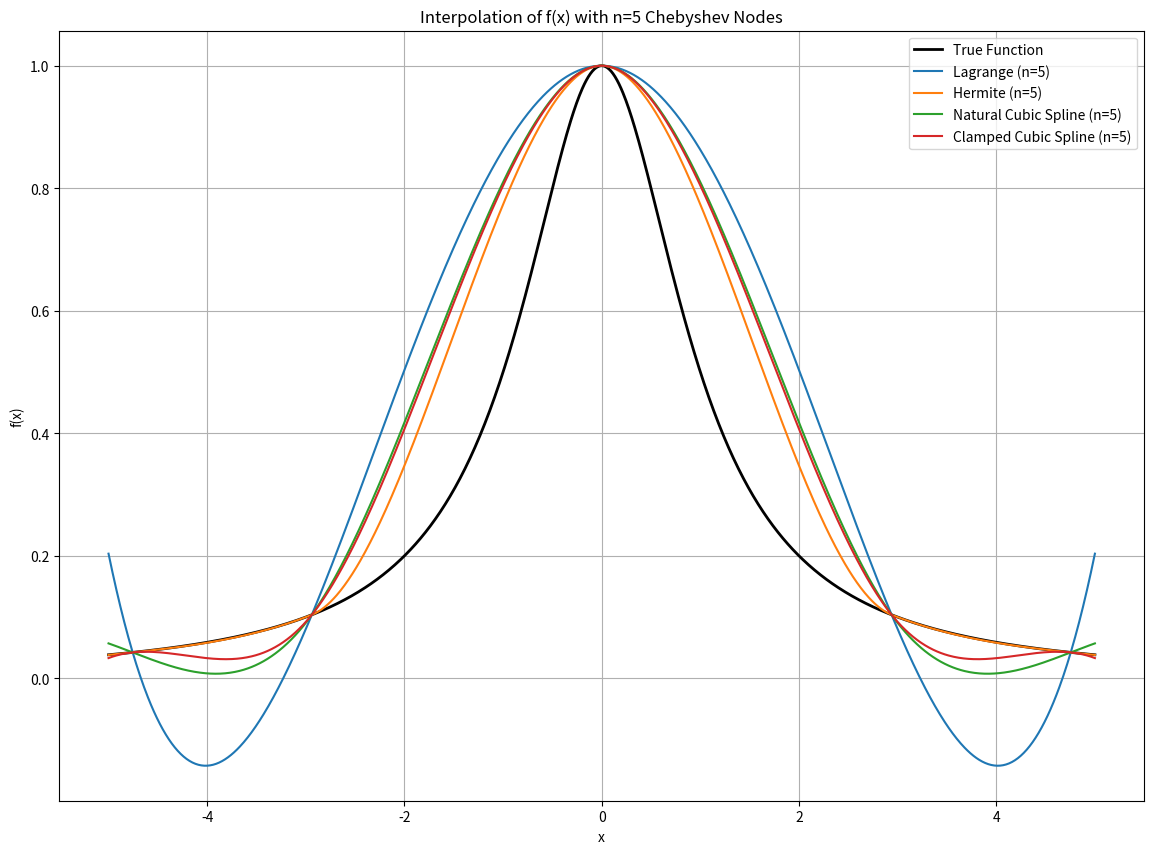
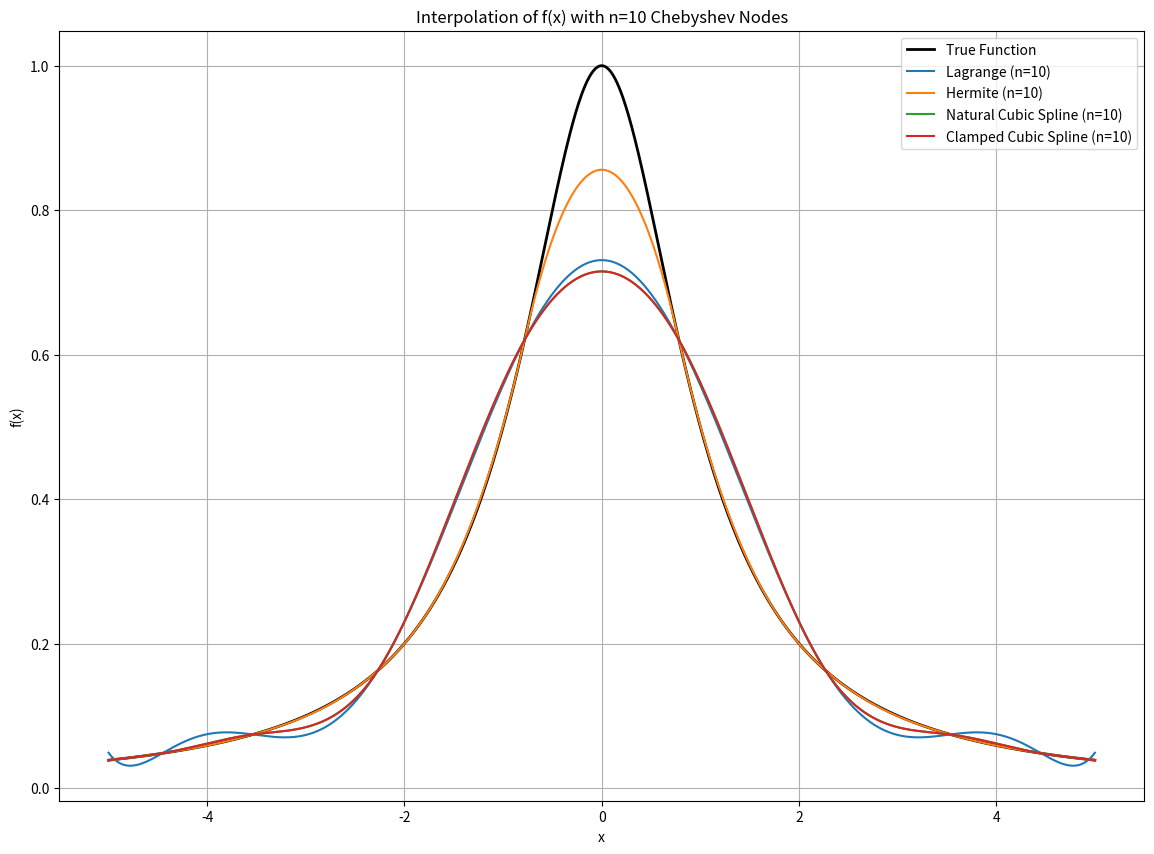
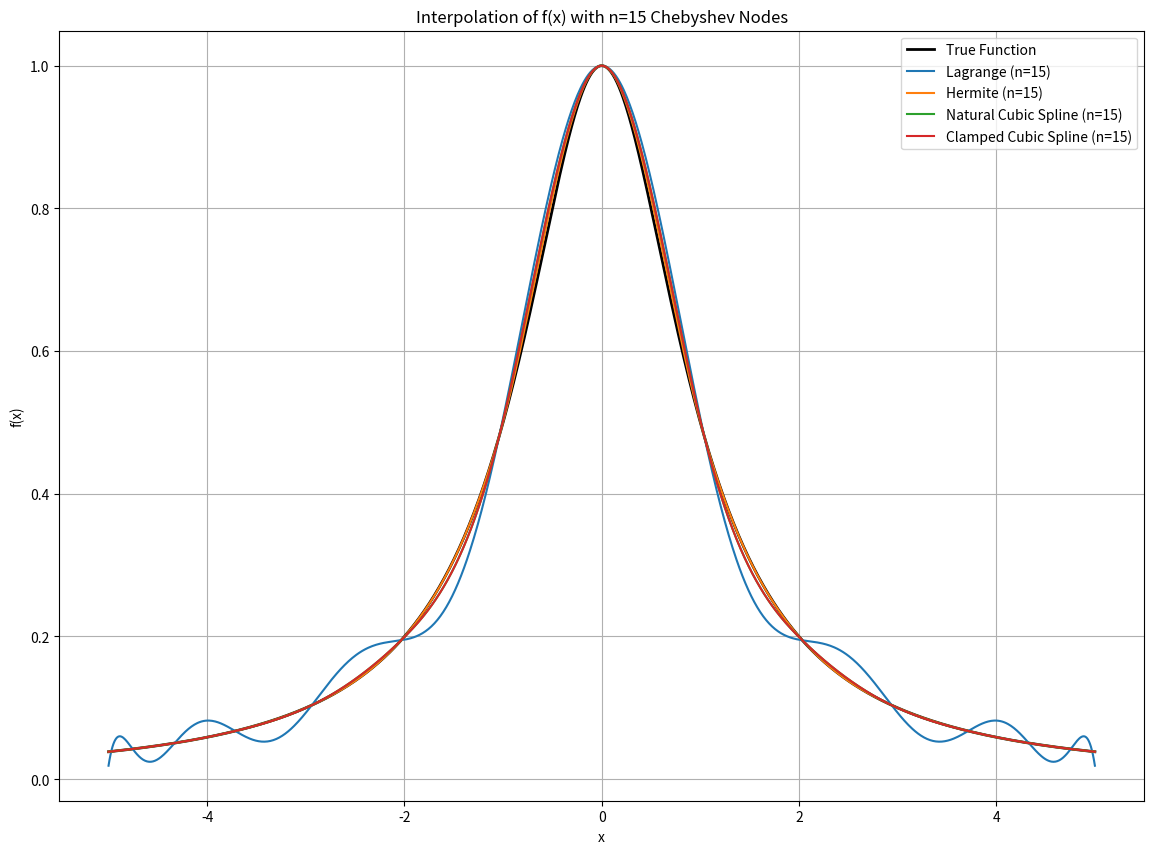
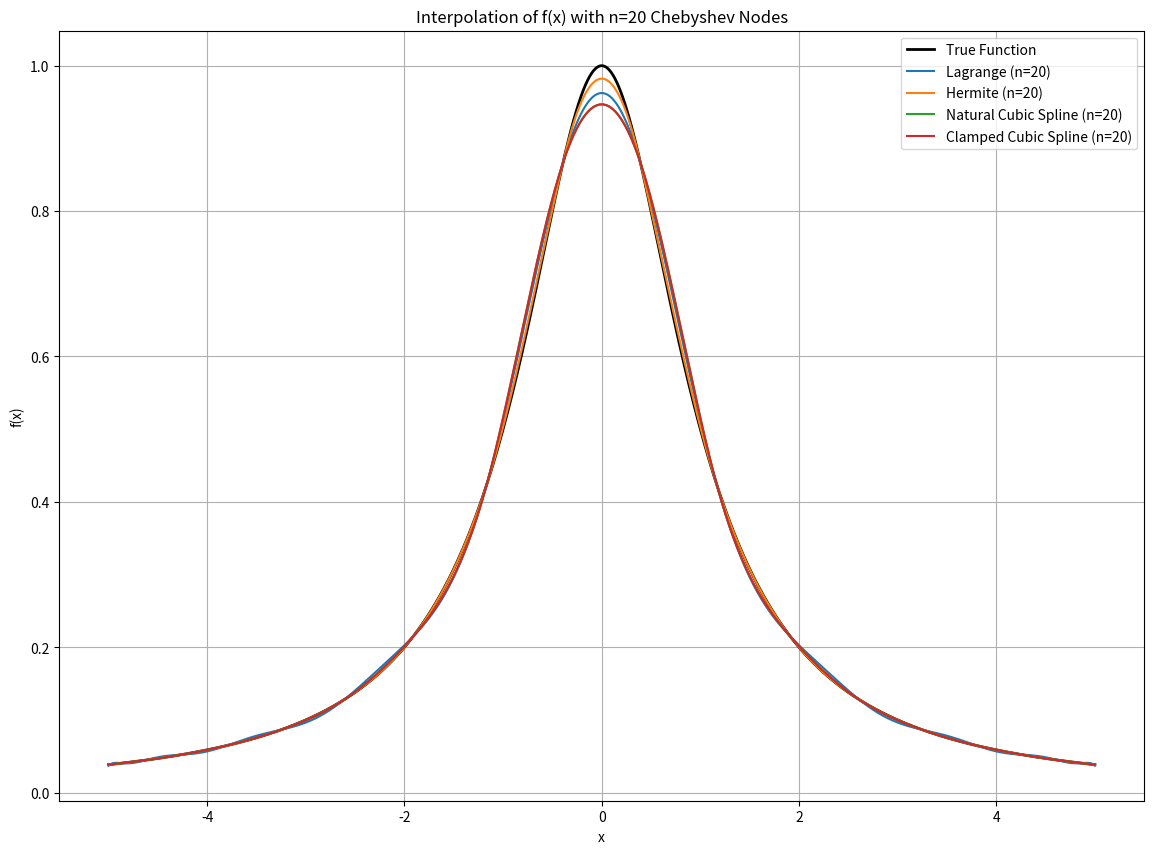

Source code (Python) for these figures, in order:
import numpy as np
import matplotlib.pyplot as plt
from scipy.interpolate import lagrange, CubicSpline, BPoly

def f(x):
    return 1 / (1 + x**2)

def f_prime(x):
    return -2 * x / (1 + x**2)**2

def chebyshev_nodes(a, b, n):
    k = np.arange(1, n + 1)
    x_cheb = 0.5 * (a + b) + 0.5 * (b - a) * np.cos((2 * k - 1) / (2 * n) * np.pi)
    return np.sort(x_cheb)  # Ensure nodes are in increasing order

# Number of nodes
n_values = [5, 10, 15, 20]

# Interval
a, b = -5, 5

# Points to evaluate the interpolations
x_plot = np.linspace(a, b, 1000)
y_true = f(x_plot)

def lagrange_interpolation(n):
    x_nodes = chebyshev_nodes(a, b, n)
    y_nodes = f(x_nodes)
    # Construct Lagrange interpolating polynomial
    poly = lagrange(x_nodes, y_nodes)
    y_interp = poly(x_plot)
    return y_interp

def hermite_interpolation(n):
    x_nodes = chebyshev_nodes(a, b, n)
    y_nodes = f(x_nodes)
    dy_nodes = f_prime(x_nodes)
    # Prepare derivatives for Hermite interpolation
    derivatives = [(y, dy) for y, dy in zip(y_nodes, dy_nodes)]
    # Construct Hermite interpolating polynomial
    poly = BPoly.from_derivatives(x_nodes, derivatives)
    y_interp = poly(x_plot)
    return y_interp

def natural_cubic_spline(n):
    x_nodes = chebyshev_nodes(a, b, n)
    y_nodes = f(x_nodes)
    # Construct natural cubic spline
    cs = CubicSpline(x_nodes, y_nodes, bc_type='natural')
    y_interp = cs(x_plot)
    return y_interp

def clamped_cubic_spline(n):
    x_nodes = chebyshev_nodes(a, b, n)
    y_nodes = f(x_nodes)
    # Calculate derivatives at the endpoints
    fpa = f_prime(x_nodes[0])
    fpb = f_prime(x_nodes[-1])
    # Construct clamped cubic spline
    cs = CubicSpline(x_nodes, y_nodes, bc_type=((1, fpa), (1, fpb)))
    y_interp = cs(x_plot)
    return y_interp

methods = {
    'Lagrange': lagrange_interpolation,
    'Hermite': hermite_interpolation,
    'Natural Cubic Spline': natural_cubic_spline,
    'Clamped Cubic Spline': clamped_cubic_spline
}

for n in n_values:
    plt.figure(figsize=(14, 10))
    plt.plot(x_plot, y_true, 'k-', label='True Function', linewidth=2)
    for name, method in methods.items():
        try:
            y_interp = method(n)
            plt.plot(x_plot, y_interp, label=f'{name} (n={n})')
        except Exception as e:
            print(f"Error with {name} interpolation for n={n}: {e}")
    plt.title(f'Interpolation of f(x) with n={n} Chebyshev Nodes')
    plt.xlabel('x')
    plt.ylabel('f(x)')
    plt.legend()
    plt.grid(True)
    plt.show()
